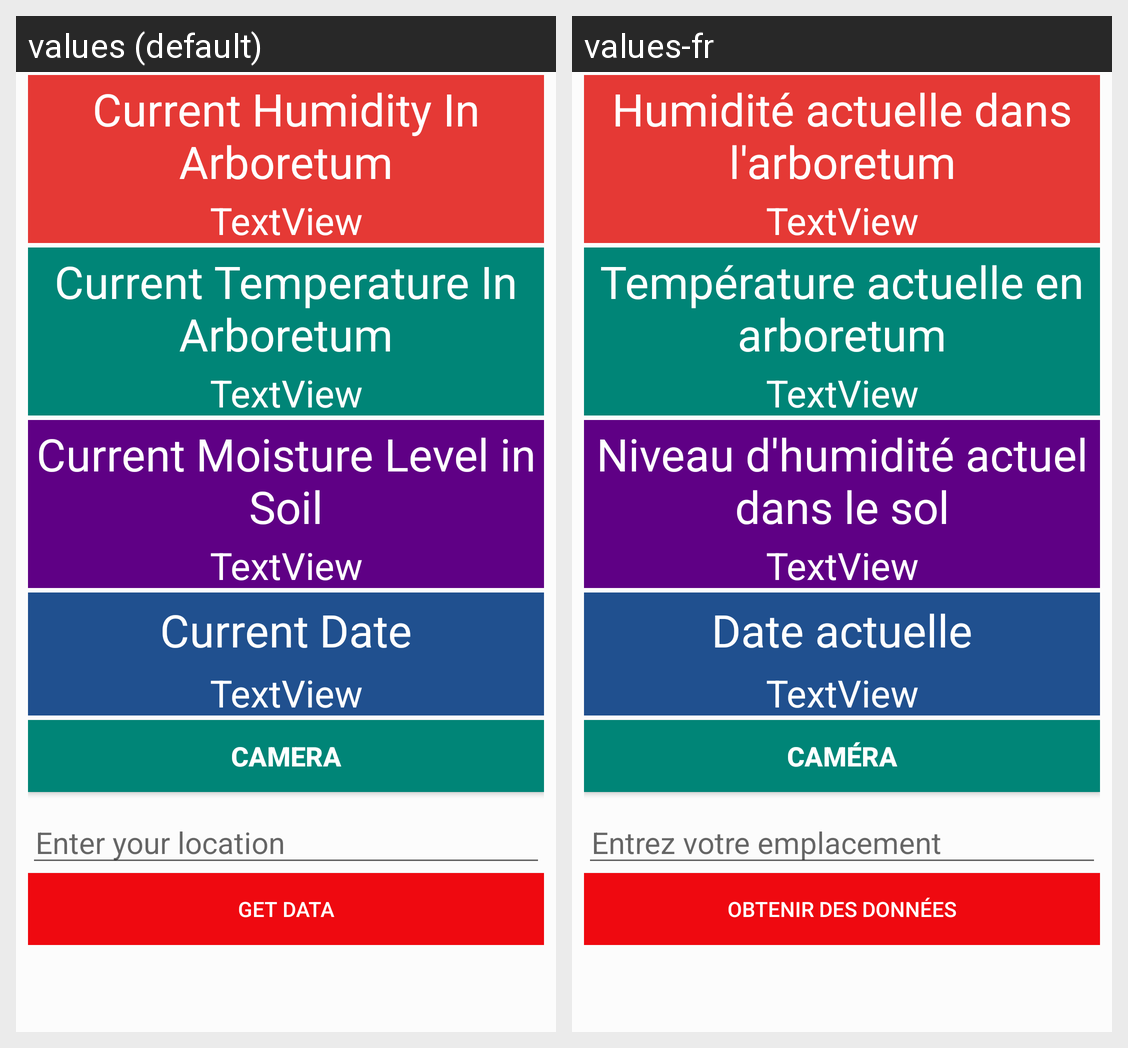

Locale-by-locale string values for the Android screen shown in this grid:
Android screen res/layout/content_main2.xml rendered under 2 locales, left to right: values (default), values-fr. Device: Nexus 5 (rendered at 1080×1920; each locale shown at half size, 540×960, under a caption strip naming it); theme AppTheme.
Strings drawn on this screen, with the default value and each locale's value (text and hints the layout hard-codes, and strings that could not be matched under every locale, appear in the picture but are not listed):

current_humidity_in_arboretum
  values: Current Humidity In Arboretum
  values-fr: Humidité actuelle dans l'arboretum

current_temperature_in_arboretum
  values: Current Temperature In Arboretum
  values-fr: Température actuelle en arboretum

current_moisture_level_in_soil
  values: Current Moisture Level in Soil
  values-fr: Niveau d'humidité actuel dans le sol

current_date
  values: Current Date
  values-fr: Date actuelle

camera
  values: Camera
  values-fr: Caméra

enter_your_location
  values: Enter your location
  values-fr: Entrez votre emplacement

get_data
  values: Get Data
  values-fr: Obtenir des données
